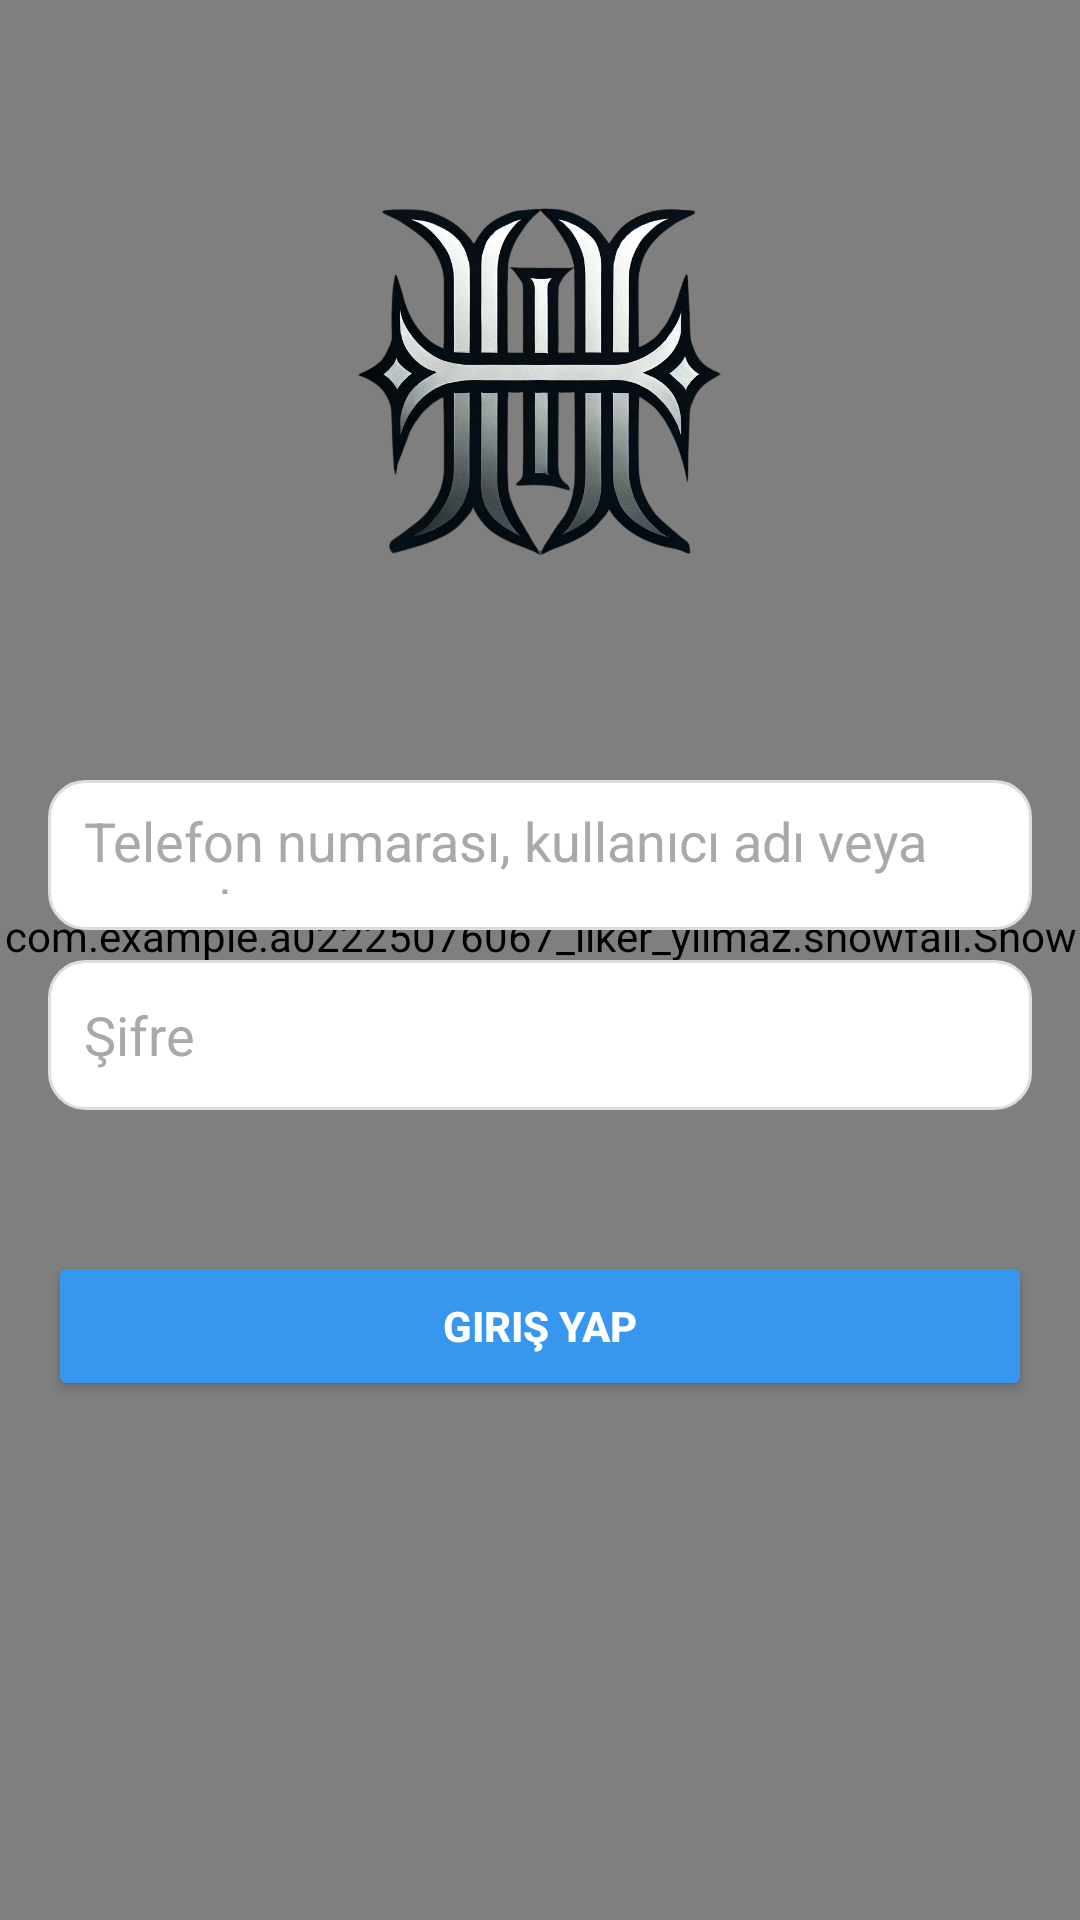

Produce the Android XML layout that renders to this screen, including the resource entries it uses.
<!-- AndroidManifest.xml: application theme Theme._02225076067_ilker_yilmaz -->
<!-- res/layout/activity_main.xml -->
<androidx.constraintlayout.widget.ConstraintLayout xmlns:android="http://schemas.android.com/apk/res/android"
    xmlns:app="http://schemas.android.com/apk/res-auto"
    xmlns:tools="http://schemas.android.com/tools"
    android:layout_width="match_parent"
    android:layout_height="match_parent"
    android:gravity="center"
    android:orientation="vertical">

    <com.example.a02225076067_ilker_yilmaz.snowfall.SnowfallView
        android:id="@+id/snowfallView"
        android:layout_width="match_parent"
        android:layout_height="match_parent"
        android:background="@color/backgroundColor" />
    

    

    

    

    
    <LinearLayout
        android:layout_width="match_parent"
        android:layout_height="match_parent"
        android:gravity="center"
        android:padding="16dp"
        android:orientation="vertical">

        <ImageView
            android:id="@+id/ivLogo"
            android:layout_width="130dp"
            android:layout_height="130dp"
            android:layout_marginTop="99dp"
            android:layout_marginBottom="67dp"
            android:src="@drawable/muklogo"

            app:layout_constraintTop_toTopOf="parent" />

        <EditText
            android:id="@+id/kullaniciEmail"
            android:layout_width="match_parent"
            android:layout_height="50dp"
            android:layout_marginBottom="10dp"
            android:background="@drawable/rounded_edit_text"
            android:hint="Telefon numarası, kullanıcı adı veya e-posta"
            android:padding="12dp"
            android:textColor="@color/black"
            android:textColorHint="@color/gray"
            app:layout_constraintBottom_toTopOf="@+id/kullaniciSifresi"
            app:layout_constraintEnd_toEndOf="@+id/kullaniciSifresi"
            app:layout_constraintStart_toStartOf="@+id/kullaniciSifresi"
            app:layout_constraintTop_toBottomOf="@+id/ivLogo" />

        <EditText
            android:id="@+id/kullaniciSifresi"
            android:layout_width="match_parent"
            android:layout_height="50dp"
            android:layout_marginBottom="47dp"
            android:background="@drawable/rounded_edit_text"
            android:hint="Şifre"
            android:inputType="textPassword"
            android:padding="12dp"
            android:textColor="@color/black"
            android:textColorHint="@color/gray"
            app:layout_constraintBottom_toTopOf="@+id/butonGiris"
            app:layout_constraintEnd_toEndOf="@+id/butonGiris"
            app:layout_constraintStart_toStartOf="@+id/butonGiris"
            app:layout_constraintTop_toBottomOf="@+id/kullaniciEmail" />

        <Button
            android:id="@+id/butonGiris"
            android:layout_width="match_parent"
            android:layout_height="50dp"
            android:layout_marginBottom="80dp"
            android:backgroundTint="@color/blue"
            android:text="Giriş Yap"
            android:textColor="@color/white"
            android:textStyle="bold"
            app:layout_constraintBottom_toTopOf="@+id/butonKayit"
            app:layout_constraintEnd_toEndOf="@+id/butonKayit"
            app:layout_constraintStart_toStartOf="@+id/butonKayit"
            app:layout_constraintTop_toBottomOf="@+id/kullaniciSifresi" />

        <TextView
            android:id="@+id/butonKayit"
            android:layout_width="wrap_content"
            android:layout_height="wrap_content"
            android:layout_marginBottom="129dp"
            android:clickable="true"
            android:focusable="true"
            android:text="Hesabın yok mu? Kaydol"
            android:textColor="@color/blue"
            android:textStyle="bold"
            app:layout_constraintBottom_toBottomOf="parent"
            app:layout_constraintEnd_toEndOf="parent"
            app:layout_constraintStart_toStartOf="parent"
            app:layout_constraintTop_toBottomOf="@+id/butonGiris" />
    </LinearLayout>
</androidx.constraintlayout.widget.ConstraintLayout>
<!-- resources referenced by this layout -->
<resources>
  <color name="backgroundColor">#F5F5F5</color>
  <color name="black">#FF000000</color>
  <color name="blue">#3797EF</color>
  <color name="gray">#A9A9A9</color>
  <color name="white">#FFFFFFFF</color>
  <!-- drawable muklogo: png bitmap (drawable, 349062 bytes) -->
  <!-- drawable rounded_edit_text (drawable) -->
  <shape xmlns:android="http://schemas.android.com/apk/res/android">
      <solid android:color="@color/white" />
      <stroke android:width="1dp" android:color="@color/light_gray" />
      <corners android:radius="12dp" />
  </shape>
  <style name="Theme._02225076067_ilker_yilmaz" parent="Base.Theme._02225076067_ilker_yilmaz">
          <item name="android:popupBackground">#FF5722</item>
          <item name="android:textColor">#FFFFFF</item>
      </style>
  <color name="light_gray">#DDDDDD</color>
  <style name="Base.Theme._02225076067_ilker_yilmaz" parent="Theme.AppCompat.Light.NoActionBar">
          
          <item name="colorPrimary">@color/primaryColor</item>
          <item name="colorPrimaryVariant">@color/secondaryColor</item>
          <item name="colorSecondary">@color/accentColor</item>
  
          
          <item name="android:textColor">@color/textColorPrimary</item>
          <item name="android:textColorHint">@color/textColorSecondary</item>
  
          
  
      </style>
  <color name="primaryColor">#1E88E5</color>
  <color name="secondaryColor">#42A5F5</color>
  <color name="accentColor">#FFC107</color>
  <color name="textColorPrimary">#212121</color>
  <color name="textColorSecondary">#757575</color>
</resources>
